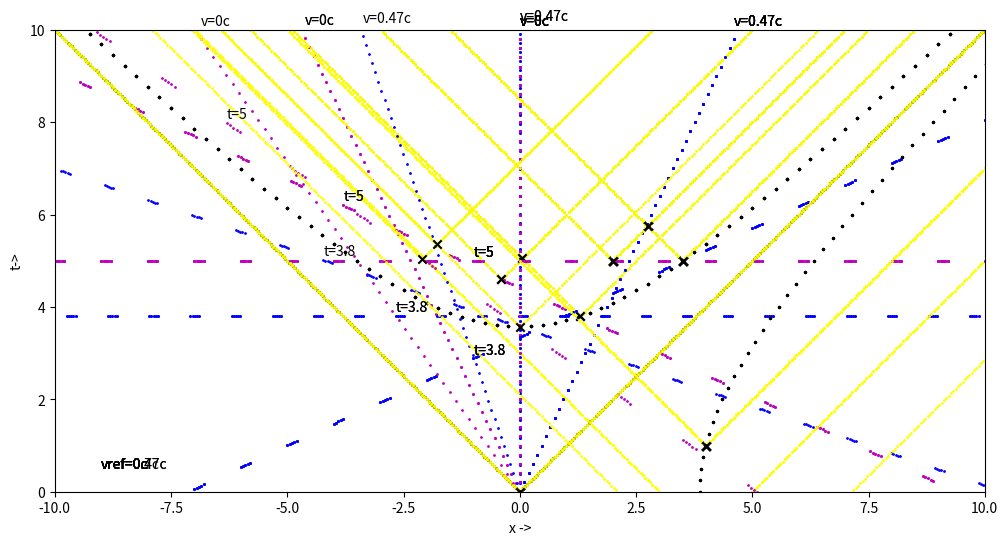

Recreate this plot in Python.
# -*- coding: utf-8 -*-
"""
Created on Wed Dec 11 13:06:46 2019

[redacted]
"""
import matplotlib.pyplot as plt
import math
savefigteller=0

class Minkowski_diagram :
    def __init__(self):
        self.canvassize_x=12
        self.canvassize_y=6
        self.size_x=20
        self.size_y=10
        self.worldline_v=[]
        self.worldline_x=[]
        self.worldline_color=[]
        self.worldline_time_axis=[]
        self.worldline_time_null=[]
        self.lightcircle_x=[]
        self.lightcircle_t=[]
        self.lightcircle_color=[]
        self.spacetimehyperbola=[]
        self.relativespeed=0
    def LTX(self,x,t):
        LT_x=(x-self.relativespeed*t)*1/math.sqrt(1-self.relativespeed**2)
        return LT_x
    def LTT(self,x,t):
        LT_t=(t-self.relativespeed*x)*1/math.sqrt(1-self.relativespeed**2)
        return LT_t
    def ILTT(self,x,t,v):
        ILT_t=t*math.sqrt(1-v**2)+v*x
        return ILT_t
    def ILTX(self,x,t,v):
        ILT_x=x*math.sqrt(1-v**2)+v*t
        return ILT_x
    def define_spacetime_hyperbola(self,spacetime_distance_squared):
        self.spacetimehyperbola.append(spacetime_distance_squared)
    def define_wordline(self,x,v,color,axis,time_null):
        self.worldline_v.append(v)
        self.worldline_x.append(x)
        self.worldline_color.append(color)
        self.worldline_time_axis.append(axis)
        self.worldline_time_null.append(time_null)
    def define_lightcircle(self,t,x,color):
        self.lightcircle_x.append(x)
        self.lightcircle_t.append(t)
        self.lightcircle_color.append(color)
    def set_frame_of_reference(self,v):
        self.relativespeed=v
    def show(self):
         global savefigteller
         plt.rcParams["figure.figsize"] = (self.canvassize_x,self.canvassize_y)
         plt.xlim(-self.size_x/2,self.size_x/2)    
         plt.ylim(0,self.size_y)
         plt.xlabel('x ->')
         plt.ylabel('t->')
         gamma=1/math.sqrt(1-self.relativespeed**2)
         data_x=[]
         data_min_x=[]
         data_y=[]
         for t in range (0,self.size_y*25,1):
             data_x.append(t/25)
             data_min_x.append(-t/25)
             data_y.append(t/25)
         plt.scatter(data_x,data_y,c='y',s=1)
         plt.scatter(data_min_x,data_y,c='y',s=1)
         for i in range (len(self.spacetimehyperbola)):
             data_x=[]
             data_y=[]
             if self.spacetimehyperbola[i]>0:
                 for k in range (-self.size_x*4,self.size_x*4):
                  data_x.append(k/4)
                  data_y.append(math.sqrt(self.spacetimehyperbola[i]+(k/4)**2))
             else:
                 for k in range (0,self.size_y*4):
                  data_y.append(k/4)
                  data_x.append(math.sqrt(-self.spacetimehyperbola[i]+(k/4)**2))
             plt.scatter(data_x,data_y,c="k",s=2)
         for i in range (len(self.worldline_v)):
             data_x=[]
             data_y=[]
             if self.worldline_time_axis[i]=='yes':
                 for k in range (-self.size_x,self.size_x):
                   for l in range (0,5):
                     j=k+l/20
                     v=self.ILTT(j,self.worldline_time_null[i],self.worldline_v[i])
                     x=self.LTX(j,v)
                     t=self.LTT(j,v)
                     data_x.append(x)
                     data_y.append(t)
                 plt.scatter(data_x,data_y,c=self.worldline_color[i],s=1)
                 v=self.ILTT(-1,self.worldline_time_null[i],self.worldline_v[i])
                 x=self.LTX(-1,v)
                 t=self.LTT(-1,v)
                 if (t<self.size_y) and (t>0):
                  plt.text (x,t+0.1,'t='+str(self.worldline_time_null[i]))

             t_max = self.LTT(self.worldline_x[i]+self.worldline_v[i]*self.size_y,self.size_y)   
             data_x=[]
             data_y=[]
             for j in range (0,int(self.size_y*self.size_y/t_max*100),int(self.size_y*self.size_y/t_max*100/50)):
                 t = self.LTT(self.worldline_x[i]+self.worldline_v[i]*j/100,j/100)   
                 x = self.LTX(self.worldline_x[i]+self.worldline_v[i]*j/100,j/100)   
                 data_x.append(x)
                 data_y.append(t)
             plt.scatter(data_x,data_y,c=self.worldline_color[i],s=1)
             if self.worldline_x[i]==0 :
                 plt.text (x,t+0.3,'v='+str(self.worldline_v[i])+"c")
         for i in range (len(self.lightcircle_x)):
             x=self.LTX(self.lightcircle_x[i],self.lightcircle_t[i])
             t=self.LTT(self.lightcircle_x[i],self.lightcircle_t[i])
             data_x=[]
             data_min_x=[]
             data_y=[]
             for j in range (int(t*1000),self.size_y*1000,50):
                 data_x.append(x+j/1000-t)
                 data_min_x.append(x-j/1000+t)
                 data_y.append(j/1000)
             plt.scatter(data_x,data_y,c=self.lightcircle_color[i],s=1)
             plt.scatter(data_min_x,data_y,c=self.lightcircle_color[i],s=1)
             plt.scatter(x,t,marker="x",c="k")
         plt.text (-self.size_x/2+1,0.5,'vref='+str(self.relativespeed)+"c")
         fname = 'MIN%04d.png' % savefigteller
         plt.savefig(fname)
         savefigteller=savefigteller+1
         plt.show()  

##-----------------------------------------------------
# Manual Minkoswki_diagram
# 
# each time a worlddiagram is made a png file is saved to the HD.
# with makeavi (freeware) a movie can be made of the sequence of png's
#          
# Methods:
#
# define_spacetimehyperbola (s^2)
# is used to create a (curved) line with a constant s^2 
# spacetime is defined as: s^2=-(ct)^2+x^2+y^2+z^2         
#
# define_wordline(x,v,color,constant_time_line,time_null)
# is used to create a worldline
# x : the position (in vref=0c) of the worldline at t=0
# v : the speed versus the reference frame vref=0c
# color : color of line (applies also for constant time line)
# constant_time_line : if "yes" a constant time line is depicter with: time = time_null
#
# define_lightcircle(t,x,color)
# is used to create an event
# x :  the position (in vref=0c) of the event
# t :  the time (in vref=0c) of the event
# color : the color of the lightcone of the event
#         
# set_frame_of_refernce(v):
# is used to shift the frame of reference to speed v
#
##-----------------------------------------------------
       
M=Minkowski_diagram()

# the scenarios below can be turned on in spyder by selecting 
# one scenario and pressing ctrl+1

##-----------------------------------------------------
## scenario in which 6 worldlines are created in which each worldline has a delta v of 0.5 c to the line next to it.
#M.define_wordline(0,0,'r','no',5)
#M.define_wordline(0,0.5,'r','no',5)
#M.define_wordline(0,0.8,'r','no',2)
#M.define_wordline(0,0.928571,'r','no',2)
#M.define_wordline(0,0.97561,'r','no',2)
#M.define_wordline(0,0.991803,'r','no',2)
#for i in range (0,970,10):
#    print(i)
#    M.set_frame_of_reference(i/1000)
#    M.show() 
##-----------------------------------------------------

##-----------------------------------------------------
## scenario in which 4 events are created. The lightcones of the first 3 events all
## come together at the 4th event. In the animation it is shown that 
##simultaneity is different for different reference frames.    
#M.define_lightcircle(5,2,'#fbfb00')
#M.define_lightcircle(5,0.7*5,'#fbfb00')
#M.define_lightcircle(5-3.35,-1.35,'#fbfb00')
## three events are created
#M.show()
#M.define_lightcircle(5.75,2.75,'#fbfb00')
#M.show()
#M.define_wordline(0,0.7,'b','yes',3.65)
#M.define_wordline(0,0,'r','yes',5)
#M.show() 
#for i in range (0,710,10):
#    print(i)
#    M.set_frame_of_reference(i/1000)
#    M.show() 
##-----------------------------------------------------

##-----------------------------------------------------
# Last scenario. Explanation is given in print
M.define_lightcircle(0,0,'#fbfb00') # the centre
M.define_lightcircle(5,2,'#fbfb00') # the left event
M.define_lightcircle(5,0.7*5,'#fbfb00') # the right event
M.define_lightcircle(5.75,2.75,'#fbfb00') # where the light comes together
M.show() 
print ('2 events which lightcone intersects at the third event')
M.define_lightcircle(1,4,'#ffff00') # an event outside the x=0/t=0-lightcone
M.show() 
print ('An event outside the lightcone of the origin')
M.define_wordline(0,0,'m','no',5)  
M.show() 
print ('Added worldline with v=0c')
M.define_wordline(0,0.47,'b','no',3.8)
M.show() 
print ('Added worldline with v=0.47c')
M.worldline_time_axis[0]="yes"
M.show() 
print ('Turned on the constant time axis (t=5) for first worldline')
M.worldline_time_axis[1]="yes"
M.show() 
print ('Turned on the constant time axis (t=3.8) for second worldline')
M.set_frame_of_reference(0.47)
M.show()   
print ('Changed refernence frame speed so that second worldline is now vertical.')
print ('Please note the event outside the light cone is now below t=0')
M.define_spacetime_hyperbola(5**2-(0.7*5)**2)
M.show() 
print ('Turned on the space time hyperbola for 1st event')
print ('The events glide over this line if Vref changes...')
M.set_frame_of_reference(0)
M.show()   
print ('Changed refernence frame speed')
M.define_spacetime_hyperbola(1**2-4**2)
M.show()
print ('Turned on the space time hyperbola for event outside of lightcone')
M.set_frame_of_reference(0.7)
M.show()   
print ('Changed refernence frame speed again. It is clear to see that events ')
print ('with spacetime separation <0 (e.g. the centre and the event outside')
print ('the light cone) the order of the events is not determined. It')
print ('depends on the velocity/speed of the reference frame.')
##-----------------------------------------------------

